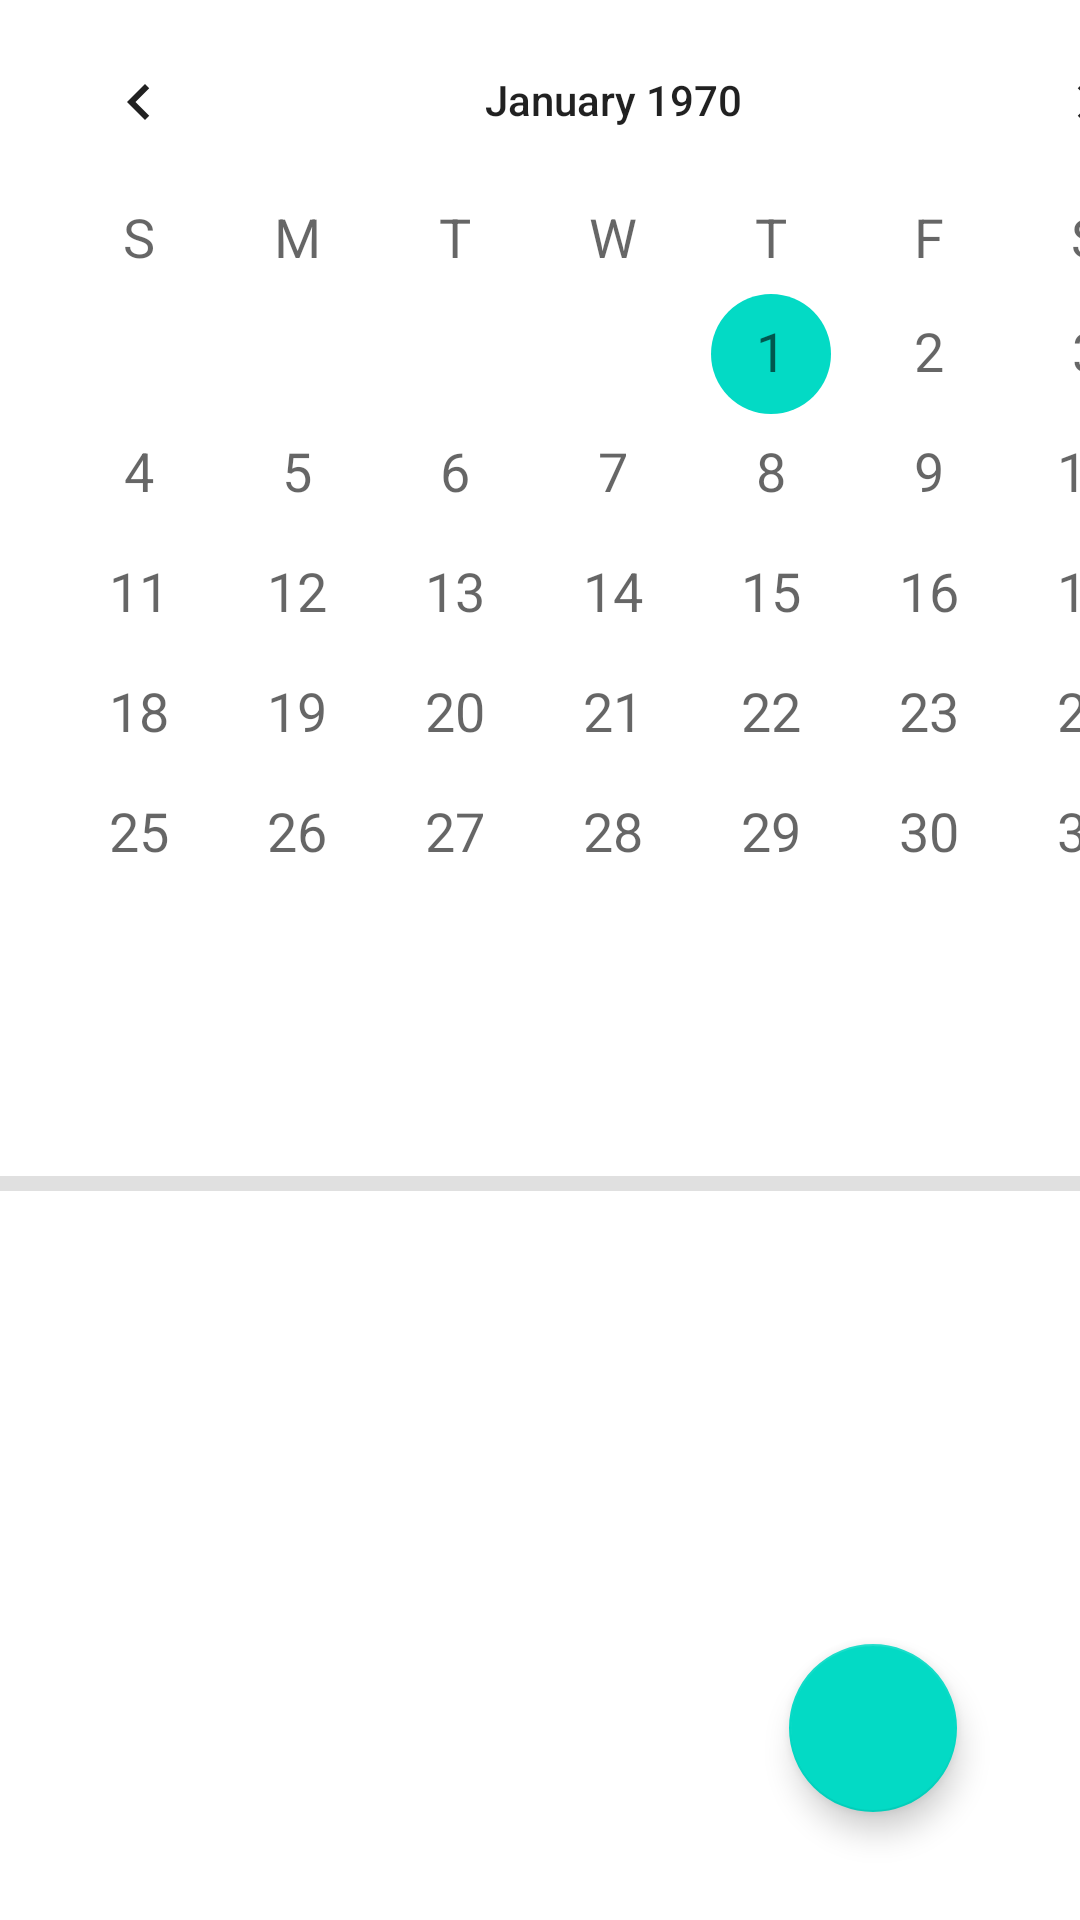

Produce the Android XML layout that renders to this screen, including the resource entries it uses.
<!-- AndroidManifest.xml: application theme Theme.CalendarSymberSoft -->
<!-- res/layout/fragment_calendar.xml -->
<?xml version="1.0" encoding="utf-8"?>
<androidx.constraintlayout.widget.ConstraintLayout xmlns:android="http://schemas.android.com/apk/res/android"
    xmlns:app="http://schemas.android.com/apk/res-auto"
    xmlns:tools="http://schemas.android.com/tools"
    android:layout_width="match_parent"
    android:layout_height="match_parent"
    android:scrollbars="vertical"
    tools:context=".fragments.CalendarFragment">


    <CalendarView
        android:id="@+id/calendarView"
        style="@android:style/Widget.Material.CalendarView"
        android:layout_width="409dp"
        android:layout_height="392dp"
        android:clickable="true"
        android:contextClickable="false"
        android:dateTextAppearance="@style/TextAppearance.AppCompat.Medium"
        android:fadeScrollbars="false"
        android:isScrollContainer="false"
        android:weekDayTextAppearance="@style/TextAppearance.AppCompat.Medium"
        app:layout_constraintStart_toStartOf="parent"
        app:layout_constraintTop_toTopOf="parent"
        />

    <View
        android:id="@+id/divideLine"
        android:layout_width="match_parent"
        android:layout_height="5dp"
        android:background="?android:attr/listDivider"
        android:fadeScrollbars="false"
        app:layout_constraintStart_toStartOf="@id/calendarView"
        app:layout_constraintTop_toBottomOf="@id/calendarView" />

    <androidx.recyclerview.widget.RecyclerView
        android:id="@+id/eventsRV"
        android:layout_width="match_parent"
        android:layout_height="0dp"
        android:scrollbars="vertical"
        app:layoutManager="androidx.recyclerview.widget.LinearLayoutManager"
        app:layout_constraintStart_toStartOf="@id/calendarView"
        app:layout_constraintTop_toBottomOf="@id/divideLine"
        app:layout_constraintBottom_toBottomOf="parent"/>

    <com.google.android.material.floatingactionbutton.FloatingActionButton
        android:id="@+id/addEvent_btn"
        android:layout_width="wrap_content"
        android:layout_height="wrap_content"
        android:layout_marginEnd="41dp"
        android:layout_marginBottom="36dp"
        android:src="@drawable/ic_add"
        app:layout_constraintBottom_toBottomOf="parent"
        app:layout_constraintEnd_toEndOf="parent"
        android:contentDescription="@string/add_an_event" />

</androidx.constraintlayout.widget.ConstraintLayout>
<!-- resources referenced by this layout -->
<resources>
  <string name="add_an_event">Add an Event</string>
  <style name="Theme.CalendarSymberSoft" parent="Theme.MaterialComponents.DayNight.DarkActionBar">
          
          <item name="colorPrimary">@color/purple_500</item>
          <item name="colorPrimaryVariant">@color/purple_700</item>
          <item name="colorOnPrimary">@color/white</item>
          
          <item name="colorSecondary">@color/teal_200</item>
          <item name="colorSecondaryVariant">@color/teal_700</item>
          <item name="colorOnSecondary">@color/black</item>
          
          <item name="android:statusBarColor" tools:targetApi="l">?attr/colorPrimaryVariant</item>
          
      </style>
  <color name="purple_500">#FF6200EE</color>
  <color name="purple_700">#FF3700B3</color>
  <color name="white">#FFFFFFFF</color>
  <color name="teal_200">#FF03DAC5</color>
  <color name="teal_700">#FF00bfa5</color>
  <color name="black">#FF000000</color>
</resources>
